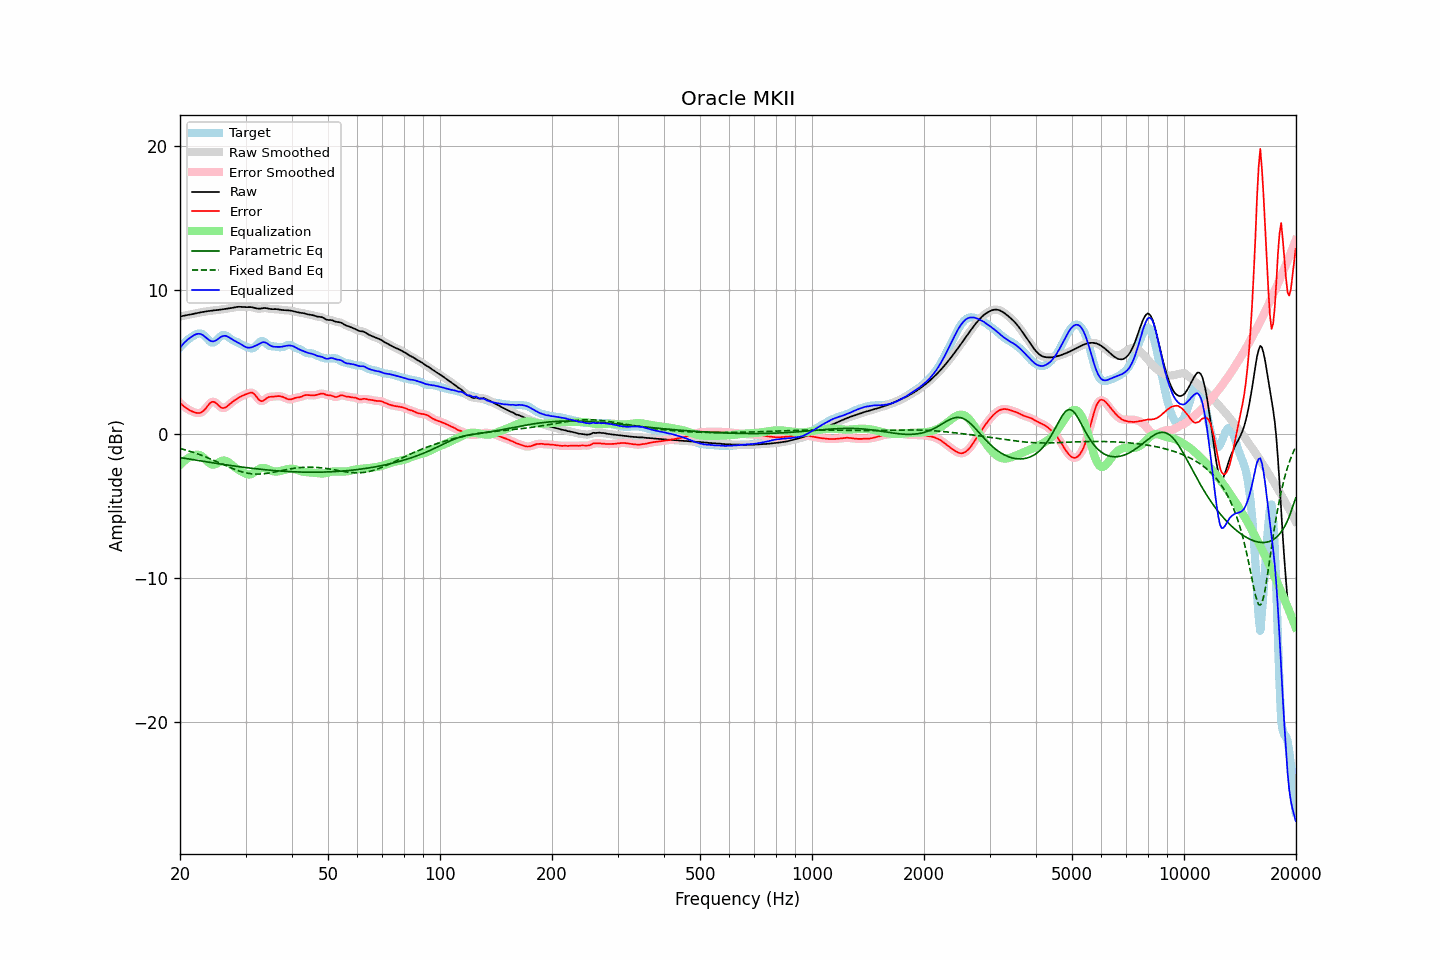

Data behind this chart, as committed beside it:
frequency, raw, error, smoothed, error_smoothed, equalization, parametric_eq, fixed_band_eq, equalized_raw, equalized_smoothed, target
20.00, 8.15, 2.15, 8.15, 2.15, -2.17, -1.65, -1.01, 5.98, 5.98, 6.00
20.20, 8.18, 2.05, 8.18, 2.05, -2.05, -1.67, -1.04, 6.12, 6.12, 6.13
20.40, 8.20, 1.95, 8.20, 1.95, -1.95, -1.69, -1.07, 6.25, 6.25, 6.25
20.61, 8.23, 1.86, 8.22, 1.86, -1.85, -1.70, -1.11, 6.37, 6.37, 6.37
20.81, 8.24, 1.78, 8.24, 1.78, -1.77, -1.72, -1.14, 6.48, 6.48, 6.47
21.02, 8.26, 1.71, 8.26, 1.71, -1.69, -1.74, -1.17, 6.57, 6.57, 6.56
21.23, 8.28, 1.64, 8.28, 1.64, -1.63, -1.76, -1.21, 6.65, 6.66, 6.64
21.44, 8.31, 1.59, 8.31, 1.59, -1.58, -1.78, -1.24, 6.73, 6.73, 6.72
21.66, 8.33, 1.54, 8.33, 1.54, -1.52, -1.80, -1.28, 6.81, 6.81, 6.79
21.87, 8.35, 1.49, 8.35, 1.49, -1.48, -1.81, -1.32, 6.87, 6.87, 6.86
22.09, 8.38, 1.46, 8.38, 1.46, -1.46, -1.83, -1.35, 6.92, 6.92, 6.92
22.31, 8.40, 1.44, 8.40, 1.44, -1.45, -1.85, -1.39, 6.95, 6.95, 6.96
22.54, 8.43, 1.45, 8.43, 1.45, -1.47, -1.87, -1.44, 6.95, 6.95, 6.98
22.76, 8.45, 1.47, 8.45, 1.48, -1.52, -1.89, -1.48, 6.93, 6.93, 6.97
22.99, 8.47, 1.55, 8.47, 1.54, -1.59, -1.90, -1.52, 6.88, 6.88, 6.92
23.22, 8.49, 1.64, 8.49, 1.64, -1.69, -1.92, -1.56, 6.80, 6.80, 6.84
23.45, 8.51, 1.76, 8.51, 1.77, -1.80, -1.94, -1.61, 6.70, 6.70, 6.74
23.69, 8.52, 1.91, 8.52, 1.91, -1.92, -1.96, -1.65, 6.61, 6.61, 6.61
23.92, 8.54, 2.05, 8.54, 2.05, -2.02, -1.98, -1.70, 6.52, 6.52, 6.49
24.16, 8.55, 2.16, 8.55, 2.16, -2.09, -1.99, -1.75, 6.46, 6.46, 6.39
24.40, 8.57, 2.23, 8.57, 2.22, -2.14, -2.01, -1.80, 6.43, 6.43, 6.34
24.65, 8.58, 2.22, 8.58, 2.22, -2.14, -2.03, -1.84, 6.43, 6.43, 6.35
24.89, 8.59, 2.18, 8.59, 2.17, -2.12, -2.04, -1.89, 6.47, 6.47, 6.41
25.14, 8.60, 2.08, 8.60, 2.08, -2.06, -2.06, -1.94, 6.54, 6.54, 6.52
25.39, 8.61, 1.97, 8.62, 1.97, -1.99, -2.08, -1.99, 6.62, 6.62, 6.64
25.65, 8.63, 1.87, 8.63, 1.88, -1.93, -2.10, -2.04, 6.70, 6.70, 6.76
25.91, 8.65, 1.80, 8.65, 1.81, -1.88, -2.11, -2.09, 6.77, 6.77, 6.84
26.16, 8.66, 1.79, 8.66, 1.79, -1.86, -2.13, -2.14, 6.81, 6.81, 6.87
26.43, 8.68, 1.82, 8.68, 1.82, -1.86, -2.15, -2.19, 6.81, 6.81, 6.86
26.69, 8.69, 1.88, 8.69, 1.88, -1.90, -2.16, -2.24, 6.79, 6.79, 6.81
26.96, 8.71, 1.98, 8.71, 1.97, -1.97, -2.18, -2.29, 6.74, 6.74, 6.73
27.23, 8.72, 2.07, 8.72, 2.07, -2.05, -2.20, -2.34, 6.67, 6.67, 6.65
27.50, 8.74, 2.17, 8.74, 2.17, -2.14, -2.21, -2.39, 6.60, 6.60, 6.57
27.77, 8.76, 2.26, 8.76, 2.26, -2.23, -2.23, -2.43, 6.53, 6.53, 6.51
28.05, 8.79, 2.33, 8.79, 2.33, -2.32, -2.24, -2.47, 6.47, 6.47, 6.45
28.33, 8.81, 2.41, 8.81, 2.41, -2.40, -2.26, -2.51, 6.41, 6.41, 6.40
28.62, 8.83, 2.47, 8.82, 2.48, -2.48, -2.27, -2.56, 6.35, 6.35, 6.35
28.90, 8.83, 2.54, 8.83, 2.54, -2.54, -2.29, -2.59, 6.29, 6.29, 6.29
29.19, 8.83, 2.60, 8.83, 2.60, -2.61, -2.30, -2.63, 6.22, 6.22, 6.23
29.48, 8.82, 2.66, 8.82, 2.66, -2.67, -2.32, -2.66, 6.15, 6.15, 6.16
29.78, 8.81, 2.70, 8.81, 2.70, -2.73, -2.33, -2.69, 6.08, 6.08, 6.11
30.08, 8.80, 2.75, 8.81, 2.75, -2.78, -2.35, -2.71, 6.03, 6.03, 6.06
30.38, 8.81, 2.79, 8.81, 2.80, -2.81, -2.36, -2.74, 5.99, 6.00, 6.01
30.68, 8.81, 2.84, 8.81, 2.84, -2.83, -2.37, -2.75, 5.99, 5.99, 5.98
30.99, 8.81, 2.86, 8.81, 2.86, -2.81, -2.39, -2.77, 6.00, 6.00, 5.95
31.30, 8.79, 2.86, 8.79, 2.84, -2.76, -2.40, -2.78, 6.03, 6.03, 5.94
31.61, 8.77, 2.78, 8.77, 2.78, -2.70, -2.41, -2.79, 6.07, 6.07, 5.99
31.93, 8.73, 2.66, 8.74, 2.66, -2.61, -2.43, -2.80, 6.12, 6.12, 6.07
32.24, 8.71, 2.52, 8.71, 2.52, -2.53, -2.44, -2.80, 6.18, 6.18, 6.19
32.57, 8.70, 2.38, 8.70, 2.39, -2.46, -2.45, -2.80, 6.24, 6.24, 6.32
32.89, 8.71, 2.30, 8.71, 2.30, -2.40, -2.46, -2.79, 6.30, 6.30, 6.41
33.22, 8.72, 2.27, 8.72, 2.28, -2.37, -2.48, -2.79, 6.35, 6.35, 6.46
33.55, 8.74, 2.32, 8.74, 2.32, -2.37, -2.49, -2.78, 6.37, 6.37, 6.42
33.89, 8.74, 2.40, 8.74, 2.40, -2.39, -2.50, -2.76, 6.36, 6.35, 6.34
34.23, 8.73, 2.48, 8.73, 2.48, -2.43, -2.51, -2.75, 6.30, 6.30, 6.25
34.57, 8.71, 2.55, 8.71, 2.54, -2.48, -2.52, -2.73, 6.23, 6.23, 6.15
34.92, 8.68, 2.57, 8.68, 2.57, -2.53, -2.53, -2.72, 6.15, 6.15, 6.11
35.27, 8.67, 2.58, 8.67, 2.59, -2.58, -2.54, -2.70, 6.09, 6.10, 6.08
35.62, 8.67, 2.59, 8.67, 2.59, -2.61, -2.55, -2.68, 6.06, 6.06, 6.08
35.97, 8.67, 2.60, 8.67, 2.60, -2.62, -2.56, -2.65, 6.05, 6.05, 6.07
... 635 more rows
